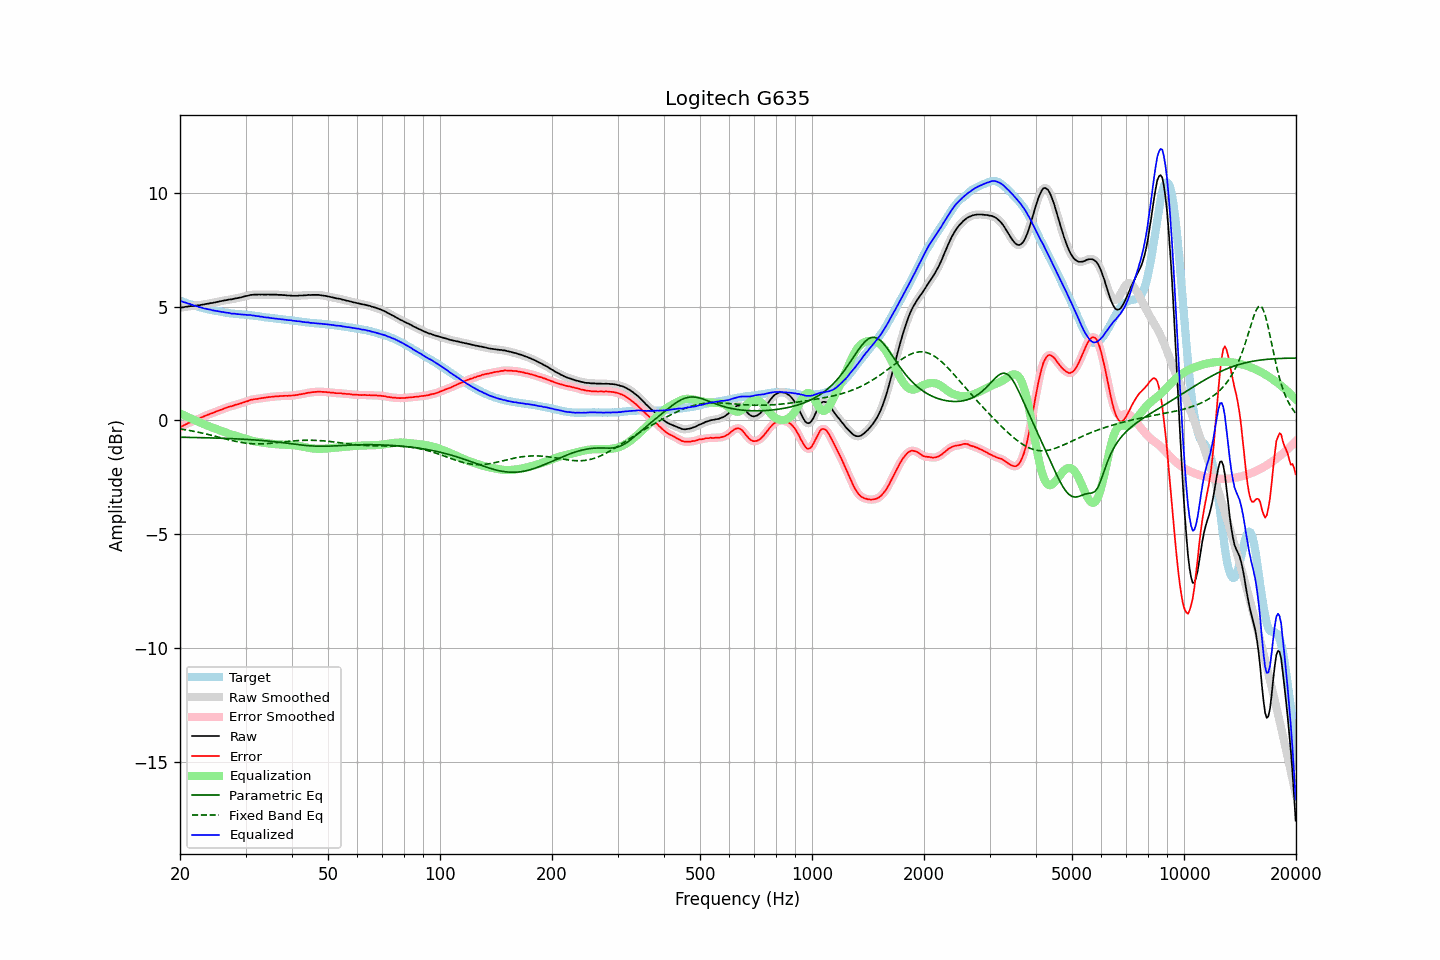

Source data for this figure (header and first rows):
frequency, raw, error, smoothed, error_smoothed, equalization, parametric_eq, fixed_band_eq, equalized_raw, equalized_smoothed, target
20.00, 4.94, -0.31, 4.94, -0.31, 0.30, -0.74, -0.38, 5.24, 5.25, 5.25
20.20, 4.96, -0.27, 4.96, -0.27, 0.27, -0.74, -0.39, 5.23, 5.22, 5.23
20.40, 4.96, -0.24, 4.97, -0.24, 0.23, -0.75, -0.40, 5.20, 5.20, 5.20
20.61, 4.98, -0.20, 4.98, -0.20, 0.20, -0.75, -0.41, 5.18, 5.18, 5.18
20.81, 4.99, -0.17, 4.99, -0.16, 0.17, -0.75, -0.42, 5.16, 5.16, 5.16
21.02, 5.00, -0.13, 5.00, -0.13, 0.14, -0.75, -0.44, 5.14, 5.14, 5.13
21.23, 5.01, -0.10, 5.01, -0.10, 0.10, -0.75, -0.45, 5.11, 5.11, 5.11
21.44, 5.02, -0.07, 5.02, -0.07, 0.07, -0.75, -0.46, 5.09, 5.09, 5.09
21.66, 5.02, -0.05, 5.02, -0.04, 0.04, -0.75, -0.48, 5.06, 5.07, 5.07
21.87, 5.03, -0.02, 5.03, -0.01, 0.01, -0.76, -0.49, 5.04, 5.04, 5.05
22.09, 5.04, 0.02, 5.04, 0.01, -0.02, -0.76, -0.50, 5.02, 5.02, 5.03
22.31, 5.05, 0.05, 5.05, 0.05, -0.05, -0.76, -0.52, 5.00, 5.00, 5.01
22.54, 5.05, 0.08, 5.06, 0.08, -0.08, -0.76, -0.53, 4.97, 4.98, 4.98
22.76, 5.07, 0.12, 5.07, 0.11, -0.11, -0.76, -0.55, 4.96, 4.96, 4.96
22.99, 5.08, 0.15, 5.08, 0.15, -0.14, -0.76, -0.57, 4.94, 4.94, 4.93
23.22, 5.09, 0.18, 5.10, 0.18, -0.18, -0.77, -0.58, 4.92, 4.92, 4.91
23.45, 5.11, 0.21, 5.11, 0.21, -0.21, -0.77, -0.60, 4.91, 4.90, 4.90
23.69, 5.12, 0.24, 5.12, 0.24, -0.23, -0.77, -0.61, 4.89, 4.89, 4.88
23.92, 5.13, 0.26, 5.13, 0.26, -0.26, -0.77, -0.63, 4.87, 4.87, 4.87
24.16, 5.15, 0.30, 5.15, 0.29, -0.29, -0.77, -0.65, 4.86, 4.85, 4.85
24.40, 5.15, 0.31, 5.16, 0.32, -0.32, -0.78, -0.67, 4.83, 4.84, 4.84
24.65, 5.17, 0.34, 5.17, 0.34, -0.34, -0.78, -0.68, 4.83, 4.83, 4.83
24.89, 5.18, 0.37, 5.18, 0.37, -0.37, -0.78, -0.70, 4.81, 4.81, 4.81
25.14, 5.20, 0.40, 5.20, 0.40, -0.40, -0.78, -0.72, 4.80, 4.80, 4.80
25.39, 5.21, 0.42, 5.21, 0.43, -0.42, -0.78, -0.74, 4.79, 4.79, 4.79
25.65, 5.23, 0.45, 5.23, 0.45, -0.45, -0.79, -0.76, 4.78, 4.78, 4.78
25.91, 5.24, 0.47, 5.24, 0.48, -0.48, -0.79, -0.78, 4.76, 4.77, 4.77
26.16, 5.26, 0.50, 5.26, 0.50, -0.51, -0.79, -0.79, 4.76, 4.75, 4.76
26.43, 5.27, 0.53, 5.27, 0.53, -0.53, -0.79, -0.81, 4.74, 4.74, 4.74
26.69, 5.28, 0.56, 5.29, 0.56, -0.56, -0.80, -0.83, 4.73, 4.73, 4.73
26.96, 5.30, 0.59, 5.30, 0.58, -0.58, -0.80, -0.85, 4.72, 4.72, 4.72
27.23, 5.31, 0.61, 5.31, 0.60, -0.60, -0.80, -0.87, 4.71, 4.70, 4.70
27.50, 5.31, 0.62, 5.32, 0.62, -0.62, -0.81, -0.88, 4.69, 4.70, 4.69
27.77, 5.33, 0.64, 5.33, 0.64, -0.65, -0.81, -0.90, 4.69, 4.69, 4.69
28.05, 5.35, 0.67, 5.35, 0.66, -0.67, -0.81, -0.92, 4.69, 4.68, 4.68
28.33, 5.36, 0.69, 5.36, 0.69, -0.69, -0.82, -0.93, 4.68, 4.68, 4.67
28.62, 5.37, 0.70, 5.37, 0.71, -0.71, -0.82, -0.95, 4.66, 4.67, 4.67
28.90, 5.39, 0.73, 5.39, 0.73, -0.73, -0.82, -0.96, 4.66, 4.66, 4.66
29.19, 5.40, 0.74, 5.40, 0.75, -0.75, -0.83, -0.97, 4.65, 4.65, 4.66
29.48, 5.42, 0.78, 5.42, 0.77, -0.78, -0.83, -0.98, 4.65, 4.65, 4.65
29.78, 5.44, 0.80, 5.44, 0.80, -0.80, -0.83, -0.99, 4.64, 4.64, 4.65
30.08, 5.46, 0.83, 5.46, 0.82, -0.82, -0.84, -1.00, 4.64, 4.63, 4.63
30.38, 5.47, 0.84, 5.48, 0.85, -0.85, -0.84, -1.01, 4.63, 4.63, 4.63
30.68, 5.49, 0.87, 5.49, 0.87, -0.87, -0.85, -1.02, 4.62, 4.62, 4.62
30.99, 5.51, 0.90, 5.51, 0.89, -0.89, -0.85, -1.03, 4.62, 4.62, 4.61
31.30, 5.51, 0.90, 5.52, 0.91, -0.90, -0.86, -1.03, 4.61, 4.61, 4.61
31.61, 5.52, 0.92, 5.52, 0.92, -0.92, -0.86, -1.03, 4.60, 4.60, 4.60
31.93, 5.52, 0.94, 5.52, 0.93, -0.93, -0.87, -1.04, 4.59, 4.59, 4.59
32.24, 5.52, 0.94, 5.52, 0.94, -0.95, -0.87, -1.04, 4.58, 4.58, 4.58
32.57, 5.53, 0.96, 5.53, 0.95, -0.96, -0.88, -1.04, 4.57, 4.57, 4.57
32.89, 5.52, 0.96, 5.53, 0.97, -0.97, -0.88, -1.04, 4.55, 4.56, 4.56
33.22, 5.53, 0.98, 5.53, 0.98, -0.98, -0.89, -1.04, 4.55, 4.55, 4.55
33.55, 5.52, 0.98, 5.52, 0.99, -0.99, -0.89, -1.03, 4.53, 4.54, 4.54
33.89, 5.52, 1.00, 5.52, 1.00, -1.00, -0.90, -1.03, 4.52, 4.53, 4.53
34.23, 5.52, 1.01, 5.52, 1.01, -1.01, -0.91, -1.02, 4.51, 4.52, 4.51
34.57, 5.53, 1.02, 5.52, 1.02, -1.02, -0.91, -1.02, 4.52, 4.51, 4.51
34.92, 5.52, 1.02, 5.52, 1.02, -1.02, -0.92, -1.01, 4.50, 4.50, 4.50
35.27, 5.52, 1.03, 5.52, 1.03, -1.03, -0.93, -1.01, 4.49, 4.49, 4.49
35.62, 5.52, 1.04, 5.52, 1.04, -1.04, -0.94, -1.00, 4.48, 4.48, 4.49
35.97, 5.52, 1.05, 5.52, 1.05, -1.05, -0.94, -0.99, 4.48, 4.47, 4.47
... 635 more rows
